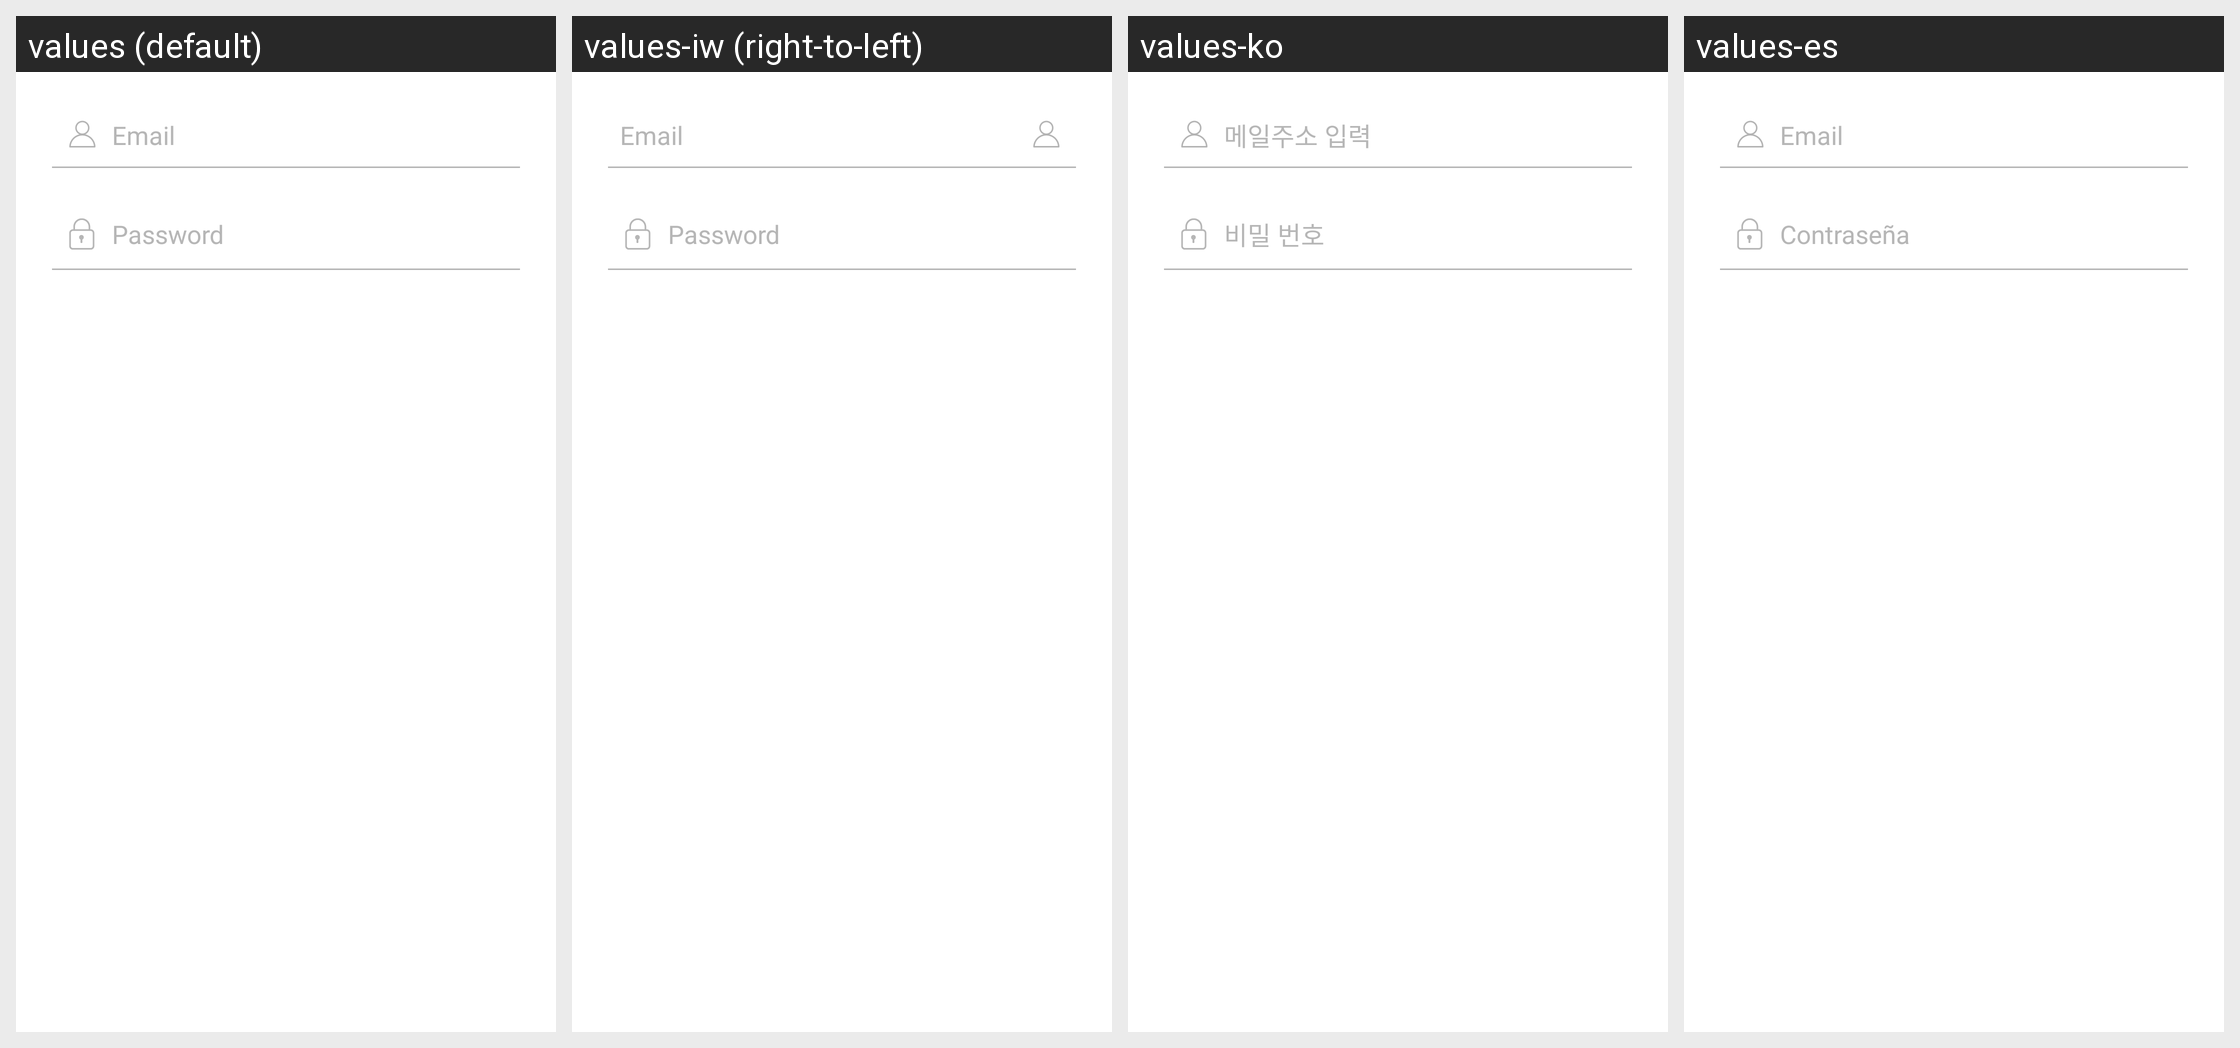

For this localized Android screen grid, give each drawn string resource with its value in every locale shown.
Android screen res/layout/view_pager_login_email.xml rendered under 4 locales, left to right: values (default), values-iw (right-to-left), values-ko, values-es. Device: Nexus 5 (rendered at 1080×1920; each locale shown at half size, 540×960, under a caption strip naming it); theme AppTheme.
Other locales in the repository, not shown: values-ar, values-ca, values-de, values-en-rSS, values-en-rXX, values-es-rUS, values-fa, values-fr, values-in, values-it, values-ja, values-nl, values-pt, values-ro, values-ru, values-sk, values-sv, values-tr, values-vi, values-zh, values-zh-rCN, values-zh-rHK, values-zh-rTW.
Strings drawn on this screen, with the default value and each locale's value (text and hints the layout hard-codes, and strings that could not be matched under every locale, appear in the picture but are not listed):

et_hint_input_email
  values: Email
  values-iw: Email  [not translated; the default value is used]
  values-ko: 메일주소 입력
  values-es: Email

et_hint_input_pwd
  values: Password
  values-iw: Password  [not translated; the default value is used]
  values-ko: 비밀 번호
  values-es: Contraseña
